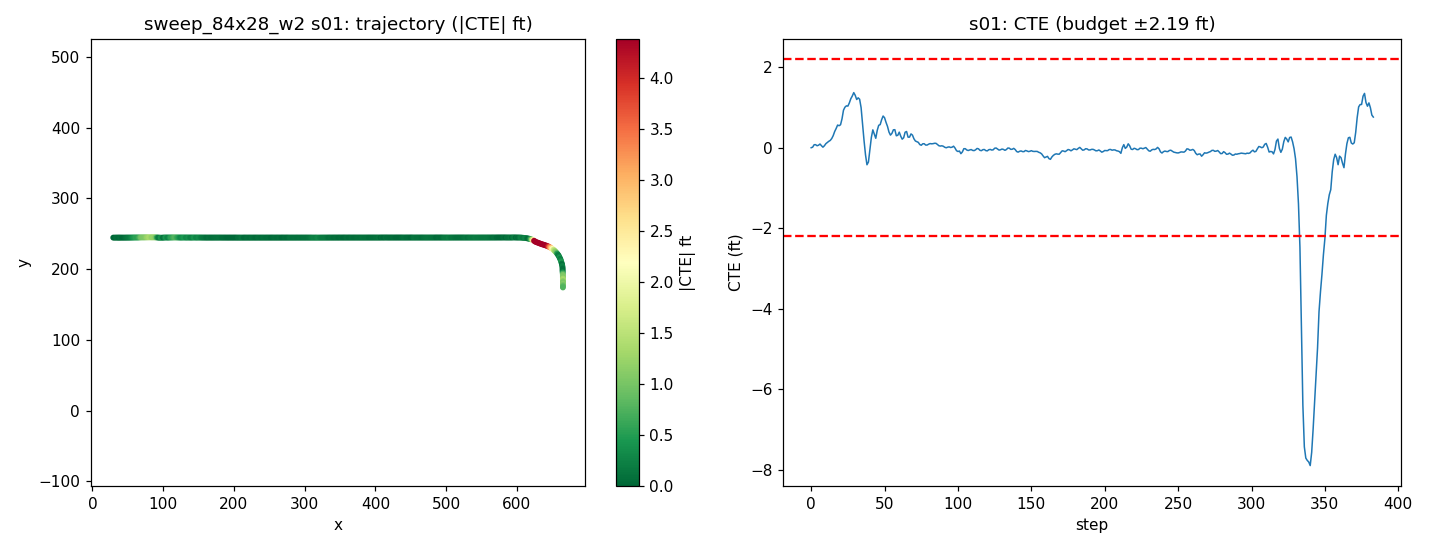

Values plotted in this chart, from the file beside it:
step, time_sec, nn_steer, expert_steer, cte_m, cte_ft, speed_mph, x, y, yaw
0, 0.0, 0.007335, 0.00146, -0.001421, -0.004662, 21.89, 29.51, 244.5, -0.0188
1, 0.2, 0.01636, -0.005128, 0.002778, 0.009114, 22.18, 31.5, 244.5, 0.1904
2, 0.4, -0.04048, -0.02353, 0.02123, 0.06965, 20.57, 33.41, 244.6, 0.7024
3, 0.6, 0.007645, -0.004736, 0.02165, 0.07103, 18.74, 35.16, 244.6, -0.07709
4, 0.8, 0.0179, 0.002431, 0.01347, 0.04419, 17.41, 36.76, 244.6, -0.281
5, 1.0, 0.001346, -0.006342, 0.01737, 0.05699, 16.99, 38.28, 244.6, 0.1688
6, 1.2, -0.03296, -0.02081, 0.02645, 0.08678, 18.03, 39.84, 244.6, 0.346
7, 1.4, 0.01981, 0.006939, 0.01374, 0.04509, 19.67, 41.53, 244.6, -0.4897
8, 1.6, 0.02184, 0.005762, 0.002576, 0.008451, 20.47, 43.33, 244.5, -0.2724
9, 1.8, -0.006809, -0.01446, 0.01343, 0.04405, 20.13, 45.15, 244.6, 0.49
10, 2.0, -0.007471, -0.01925, 0.02912, 0.09553, 19.36, 46.91, 244.6, 0.5609
11, 2.2, 0.002382, -0.01521, 0.03859, 0.1266, 18.8, 48.61, 244.6, 0.3235
12, 2.4, -0.003823, -0.01511, 0.04705, 0.1544, 18.85, 50.28, 244.6, 0.3081
13, 2.6, 0.01276, -0.03317, 0.05379, 0.1765, 19.48, 51.99, 244.6, 0.2294
14, 2.8, 0.003745, -0.04303, 0.06796, 0.223, 20.09, 53.76, 244.6, 0.5271
15, 3.0, 0.01056, -0.05324, 0.09001, 0.2953, 20.25, 55.57, 244.6, 0.7541
16, 3.2, -0.0192, -0.06671, 0.121, 0.397, 20, 57.37, 244.7, 1.073
17, 3.4, 0.01601, -0.05954, 0.1438, 0.4718, 19.66, 59.14, 244.7, 0.6994
18, 3.6, -0.05636, -0.0649, 0.1698, 0.5571, 19.51, 60.88, 244.7, 0.915
19, 3.8, 0.05449, -0.03347, 0.165, 0.5413, 19.61, 62.63, 244.7, -0.3447
20, 4.0, 0.02679, -0.04521, 0.1722, 0.565, 19.86, 64.39, 244.7, 0.4141
21, 4.2, 0.01164, -0.07148, 0.2171, 0.7123, 20.09, 66.17, 244.8, 1.618
22, 4.4, -0.07649, -0.1962, 0.2821, 0.9256, 20.12, 67.97, 244.8, 2.222
23, 4.6, 0.02828, -0.1428, 0.305, 1.001, 19.95, 69.76, 244.9, 0.4595
24, 4.8, -0.03074, -0.1277, 0.3152, 1.034, 19.82, 71.53, 244.9, 0.3558
25, 5.0, 0.06103, -0.1008, 0.3132, 1.028, 19.81, 73.3, 244.9, -0.1834
26, 5.2, -0.02516, -0.1218, 0.3376, 1.107, 19.88, 75.07, 244.9, 1.027
27, 5.4, -0.005007, -0.1185, 0.3691, 1.211, 20, 76.85, 244.9, 0.9995
28, 5.6, 0.011, -0.1069, 0.3895, 1.278, 20.08, 78.64, 244.9, 0.6455
29, 5.8, -0.07823, -0.1078, 0.4151, 1.362, 20.06, 80.43, 245, 0.867
30, 6.0, 0.03265, -0.06363, 0.3948, 1.295, 19.94, 82.22, 244.9, -0.9625
31, 6.2, 0.05284, -0.1535, 0.3631, 1.191, 19.89, 83.99, 244.9, -0.9812
32, 6.4, -0.07562, -0.1777, 0.3757, 1.233, 19.92, 85.77, 244.9, 0.6475
33, 6.6, -0.03793, -0.126, 0.365, 1.198, 19.95, 87.55, 244.9, -0.5598
34, 6.8, -0.06519, -0.05232, 0.3017, 0.9898, 20.04, 89.33, 244.9, -2.254
35, 7.0, 0.04737, 0.03876, 0.178, 0.5839, 20.06, 91.12, 244.7, -4.341
36, 7.2, 0.002306, 0.06518, 0.05347, 0.1754, 20.01, 92.9, 244.6, -3.905
37, 7.4, 0.04639, 0.07999, -0.05433, -0.1783, 19.99, 94.69, 244.5, -3.405
38, 7.6, 0.125, 0.07051, -0.1303, -0.4274, 19.97, 96.47, 244.4, -2.188
39, 7.8, 0.02779, 0.0001079, -0.1095, -0.3592, 19.9, 98.25, 244.4, 1.306
40, 8.0, -0.02223, -0.08253, -0.01779, -0.05836, 19.98, 100, 244.5, 3.319
41, 8.2, -0.0503, -0.1144, 0.077, 0.2526, 20.05, 101.8, 244.6, 3.099
42, 8.4, -0.1092, -0.0919, 0.1336, 0.4383, 20.06, 103.6, 244.7, 1.602
43, 8.6, 0.09844, 0.002134, 0.1005, 0.3296, 19.98, 105.4, 244.7, -1.622
44, 8.8, 0.08881, -0.005491, 0.06996, 0.2295, 19.87, 107.2, 244.6, -0.7463
45, 9.0, -0.1116, -0.08508, 0.1299, 0.4261, 19.92, 108.9, 244.7, 2.379
46, 9.2, 0.01325, -0.06091, 0.168, 0.5512, 19.93, 110.7, 244.7, 0.9471
47, 9.4, 0.04368, -0.04285, 0.1733, 0.5684, 20.05, 112.5, 244.7, 0.1633
48, 9.6, -0.0408, -0.06853, 0.2106, 0.691, 20.12, 114.3, 244.8, 1.364
49, 9.8, -0.0398, -0.1486, 0.2382, 0.7817, 20.08, 116.1, 244.8, 0.793
50, 10.0, -0.007447, -0.08882, 0.2251, 0.7384, 20.02, 117.9, 244.8, -0.6196
51, 10.2, 0.01594, -0.04735, 0.1898, 0.6226, 19.98, 119.7, 244.8, -1.24
52, 10.4, -0.02635, -0.03637, 0.1595, 0.5235, 19.97, 121.4, 244.7, -0.9296
53, 10.6, 0.04519, -0.00581, 0.1169, 0.3836, 20, 123.2, 244.7, -1.449
54, 10.8, 0.02846, -0.01554, 0.09387, 0.308, 20.01, 125, 244.7, -0.5573
55, 11.0, 0.001344, -0.04042, 0.1069, 0.3506, 20.03, 126.8, 244.7, 0.6208
56, 11.2, -0.04364, -0.05041, 0.1339, 0.4392, 20.04, 128.6, 244.7, 0.9711
57, 11.4, -0.04573, -0.02732, 0.1349, 0.4424, 20.01, 130.4, 244.7, -0.1131
58, 11.6, 0.1297, 0.01237, 0.08899, 0.292, 19.99, 132.2, 244.7, -1.725
59, 11.8, -0.05887, -0.06082, 0.09244, 0.3033, 19.87, 133.9, 244.7, 0.5875
... 324 more rows
